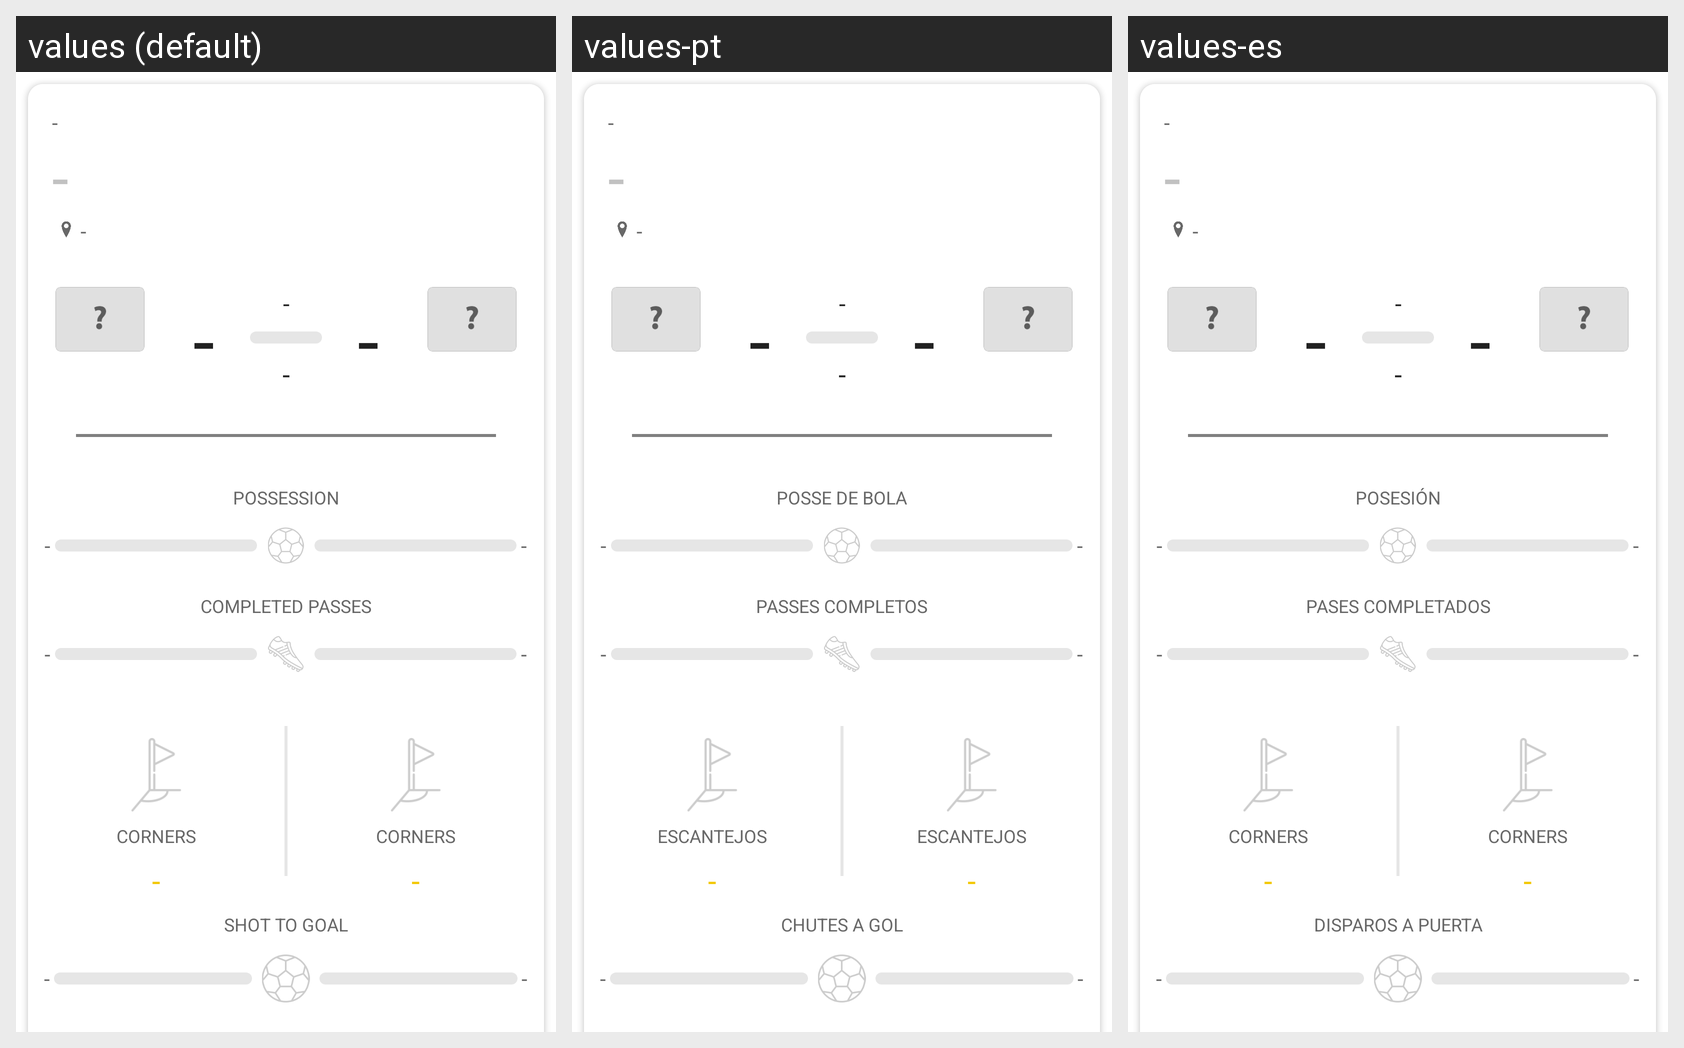

The Android screen above is rendered under several locales of the same app. Produce the string resources it draws, with the default and per-locale values.
Android screen res/layout/fragment_match_details.xml rendered under 3 locales, left to right: values (default), values-pt, values-es. Device: Nexus 5 (rendered at 1080×1920; each locale shown at half size, 540×960, under a caption strip naming it); theme Theme.MaterialComponents.DayNight.NoActionBar.
Strings drawn on this screen, with the default value and each locale's value (text and hints the layout hard-codes, and strings that could not be matched under every locale, appear in the picture but are not listed):

possession
  values: POSSESSION
  values-pt: POSSE DE BOLA
  values-es: POSESIÓN

completed_passes
  values: COMPLETED PASSES
  values-pt: PASSES COMPLETOS
  values-es: PASES COMPLETADOS

corners
  values: CORNERS
  values-pt: ESCANTEJOS
  values-es: CORNERS

shot_to_goal
  values: SHOT TO GOAL
  values-pt: CHUTES A GOL
  values-es: DISPAROS A PUERTA
